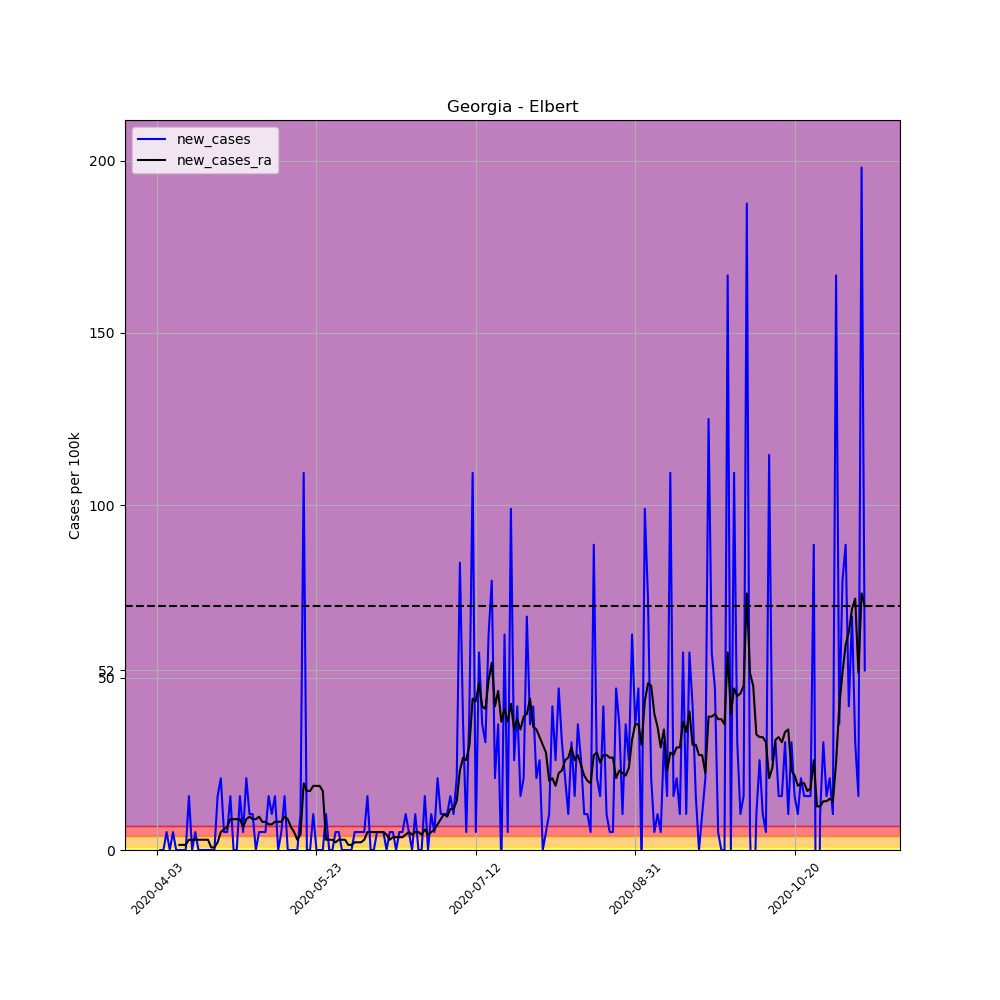

The file beside this chart, header and first rows:
, date, county, state, fips, cases, deaths, COUNTY, STNAME, CTYNAME, POPESTIMATE2019, per_100k, per_100k_ra, new_cases, new_cases_ra
534153, 2020-04-03, Elbert, Georgia, 13105, 1, 0, 105, Georgia, Elbert, 19194, 5.21, , , 
534154, 2020-04-04, Elbert, Georgia, 13105, 1, 0, 105, Georgia, Elbert, 19194, 5.21, , 0.0, 
534155, 2020-04-05, Elbert, Georgia, 13105, 1, 0, 105, Georgia, Elbert, 19194, 5.21, , 0.0, 
534156, 2020-04-06, Elbert, Georgia, 13105, 2, 0, 105, Georgia, Elbert, 19194, 10.42, , 5.21, 
534157, 2020-04-07, Elbert, Georgia, 13105, 2, 0, 105, Georgia, Elbert, 19194, 10.42, , 0.0, 
534158, 2020-04-08, Elbert, Georgia, 13105, 3, 0, 105, Georgia, Elbert, 19194, 15.63, , 5.21, 
534159, 2020-04-09, Elbert, Georgia, 13105, 3, 0, 105, Georgia, Elbert, 19194, 15.63, 9.676, 0.0, 
534160, 2020-04-10, Elbert, Georgia, 13105, 3, 0, 105, Georgia, Elbert, 19194, 15.63, 11.16, 0.0, 1.489
534161, 2020-04-11, Elbert, Georgia, 13105, 3, 0, 105, Georgia, Elbert, 19194, 15.63, 12.65, 0.0, 1.489
534162, 2020-04-12, Elbert, Georgia, 13105, 3, 0, 105, Georgia, Elbert, 19194, 15.63, 14.14, 0.0, 1.489
534163, 2020-04-13, Elbert, Georgia, 13105, 6, 0, 105, Georgia, Elbert, 19194, 31.26, 17.12, 15.63, 2.977
534164, 2020-04-14, Elbert, Georgia, 13105, 6, 0, 105, Georgia, Elbert, 19194, 31.26, 20.1, 0.0, 2.977
534165, 2020-04-15, Elbert, Georgia, 13105, 7, 0, 105, Georgia, Elbert, 19194, 36.47, 23.07, 5.21, 2.977
534166, 2020-04-16, Elbert, Georgia, 13105, 7, 0, 105, Georgia, Elbert, 19194, 36.47, 26.05, 0.0, 2.977
534167, 2020-04-17, Elbert, Georgia, 13105, 7, 0, 105, Georgia, Elbert, 19194, 36.47, 29.03, 0.0, 2.977
534168, 2020-04-18, Elbert, Georgia, 13105, 7, 0, 105, Georgia, Elbert, 19194, 36.47, 32, 0.0, 2.977
534169, 2020-04-19, Elbert, Georgia, 13105, 7, 0, 105, Georgia, Elbert, 19194, 36.47, 34.98, 0.0, 2.977
534170, 2020-04-20, Elbert, Georgia, 13105, 7, 0, 105, Georgia, Elbert, 19194, 36.47, 35.73, 0.0, 0.7443
534171, 2020-04-21, Elbert, Georgia, 13105, 7, 0, 105, Georgia, Elbert, 19194, 36.47, 36.47, 0.0, 0.7443
534172, 2020-04-22, Elbert, Georgia, 13105, 10, 0, 105, Georgia, Elbert, 19194, 52.1, 38.7, 15.63, 2.233
534173, 2020-04-23, Elbert, Georgia, 13105, 14, 0, 105, Georgia, Elbert, 19194, 72.94, 43.91, 20.84, 5.21
534174, 2020-04-24, Elbert, Georgia, 13105, 15, 0, 105, Georgia, Elbert, 19194, 78.15, 49.87, 5.21, 5.954
534175, 2020-04-25, Elbert, Georgia, 13105, 16, 0, 105, Georgia, Elbert, 19194, 83.36, 56.57, 5.21, 6.699
534176, 2020-04-26, Elbert, Georgia, 13105, 19, 0, 105, Georgia, Elbert, 19194, 98.99, 65.5, 15.63, 8.931
534177, 2020-04-27, Elbert, Georgia, 13105, 19, 0, 105, Georgia, Elbert, 19194, 98.99, 74.43, 0.0, 8.931
534178, 2020-04-28, Elbert, Georgia, 13105, 19, 0, 105, Georgia, Elbert, 19194, 98.99, 83.36, 0.0, 8.931
534179, 2020-04-29, Elbert, Georgia, 13105, 22, 0, 105, Georgia, Elbert, 19194, 114.6, 92.29, 15.63, 8.931
534180, 2020-04-30, Elbert, Georgia, 13105, 23, 0, 105, Georgia, Elbert, 19194, 119.8, 98.99, 5.21, 6.699
534181, 2020-05-01, Elbert, Georgia, 13105, 27, 0, 105, Georgia, Elbert, 19194, 140.7, 107.9, 20.84, 8.931
534182, 2020-05-02, Elbert, Georgia, 13105, 29, 0, 105, Georgia, Elbert, 19194, 151.1, 117.6, 10.42, 9.676
534183, 2020-05-03, Elbert, Georgia, 13105, 31, 0, 105, Georgia, Elbert, 19194, 161.5, 126.5, 10.42, 8.931
534184, 2020-05-04, Elbert, Georgia, 13105, 31, 0, 105, Georgia, Elbert, 19194, 161.5, 135.5, 0.0, 8.931
534185, 2020-05-05, Elbert, Georgia, 13105, 32, 0, 105, Georgia, Elbert, 19194, 166.7, 145.1, 5.21, 9.676
534186, 2020-05-06, Elbert, Georgia, 13105, 33, 0, 105, Georgia, Elbert, 19194, 171.9, 153.3, 5.21, 8.187
534187, 2020-05-07, Elbert, Georgia, 13105, 34, 0, 105, Georgia, Elbert, 19194, 177.1, 161.5, 5.21, 8.187
534188, 2020-05-08, Elbert, Georgia, 13105, 37, 0, 105, Georgia, Elbert, 19194, 192.8, 169, 15.63, 7.443
534189, 2020-05-09, Elbert, Georgia, 13105, 39, 0, 105, Georgia, Elbert, 19194, 203.2, 176.4, 10.42, 7.443
534190, 2020-05-10, Elbert, Georgia, 13105, 42, 0, 105, Georgia, Elbert, 19194, 218.8, 184.6, 15.63, 8.187
534191, 2020-05-11, Elbert, Georgia, 13105, 42, 0, 105, Georgia, Elbert, 19194, 218.8, 192.8, 0.0, 8.187
534192, 2020-05-12, Elbert, Georgia, 13105, 43, 0, 105, Georgia, Elbert, 19194, 224, 201, 5.21, 8.187
534193, 2020-05-13, Elbert, Georgia, 13105, 46, 0, 105, Georgia, Elbert, 19194, 239.7, 210.6, 15.63, 9.676
534194, 2020-05-14, Elbert, Georgia, 13105, 46, 0, 105, Georgia, Elbert, 19194, 239.7, 219.6, 0.0, 8.931
534195, 2020-05-15, Elbert, Georgia, 13105, 46, 0, 105, Georgia, Elbert, 19194, 239.7, 226.3, 0.0, 6.699
534196, 2020-05-16, Elbert, Georgia, 13105, 46, 0, 105, Georgia, Elbert, 19194, 239.7, 231.5, 0.0, 5.21
534197, 2020-05-17, Elbert, Georgia, 13105, 46, 0, 105, Georgia, Elbert, 19194, 239.7, 234.4, 0.0, 2.977
534198, 2020-05-18, Elbert, Georgia, 13105, 48, 0, 105, Georgia, Elbert, 19194, 250.1, 238.9, 10.42, 4.466
534199, 2020-05-19, Elbert, Georgia, 13105, 69, 0, 105, Georgia, Elbert, 19194, 359.5, 258.3, 109.4, 19.35
534200, 2020-05-20, Elbert, Georgia, 13105, 69, 0, 105, Georgia, Elbert, 19194, 359.5, 275.4, 0.0, 17.12
534201, 2020-05-21, Elbert, Georgia, 13105, 69, 0, 105, Georgia, Elbert, 19194, 359.5, 292.5, 0.0, 17.12
534202, 2020-05-22, Elbert, Georgia, 13105, 71, 0, 105, Georgia, Elbert, 19194, 369.9, 311.1, 10.42, 18.61
534203, 2020-05-23, Elbert, Georgia, 13105, 71, 0, 105, Georgia, Elbert, 19194, 369.9, 329.7, 0.0, 18.61
534204, 2020-05-24, Elbert, Georgia, 13105, 71, 0, 105, Georgia, Elbert, 19194, 369.9, 348.3, 0.0, 18.61
534205, 2020-05-25, Elbert, Georgia, 13105, 71, 0, 105, Georgia, Elbert, 19194, 369.9, 365.4, 0.0, 17.12
534206, 2020-05-26, Elbert, Georgia, 13105, 73, 0, 105, Georgia, Elbert, 19194, 380.3, 368.4, 10.42, 2.977
534207, 2020-05-27, Elbert, Georgia, 13105, 73, 0, 105, Georgia, Elbert, 19194, 380.3, 371.4, 0.0, 2.977
534208, 2020-05-28, Elbert, Georgia, 13105, 73, 0, 105, Georgia, Elbert, 19194, 380.3, 374.4, 0.0, 2.977
534209, 2020-05-29, Elbert, Georgia, 13105, 74, 0, 105, Georgia, Elbert, 19194, 385.5, 376.6, 5.21, 2.233
534210, 2020-05-30, Elbert, Georgia, 13105, 75, 0, 105, Georgia, Elbert, 19194, 390.7, 379.6, 5.21, 2.977
534211, 2020-05-31, Elbert, Georgia, 13105, 75, 0, 105, Georgia, Elbert, 19194, 390.7, 382.6, 0.0, 2.977
534212, 2020-06-01, Elbert, Georgia, 13105, 75, 0, 105, Georgia, Elbert, 19194, 390.7, 385.5, 0.0, 2.977
... 163 more rows
